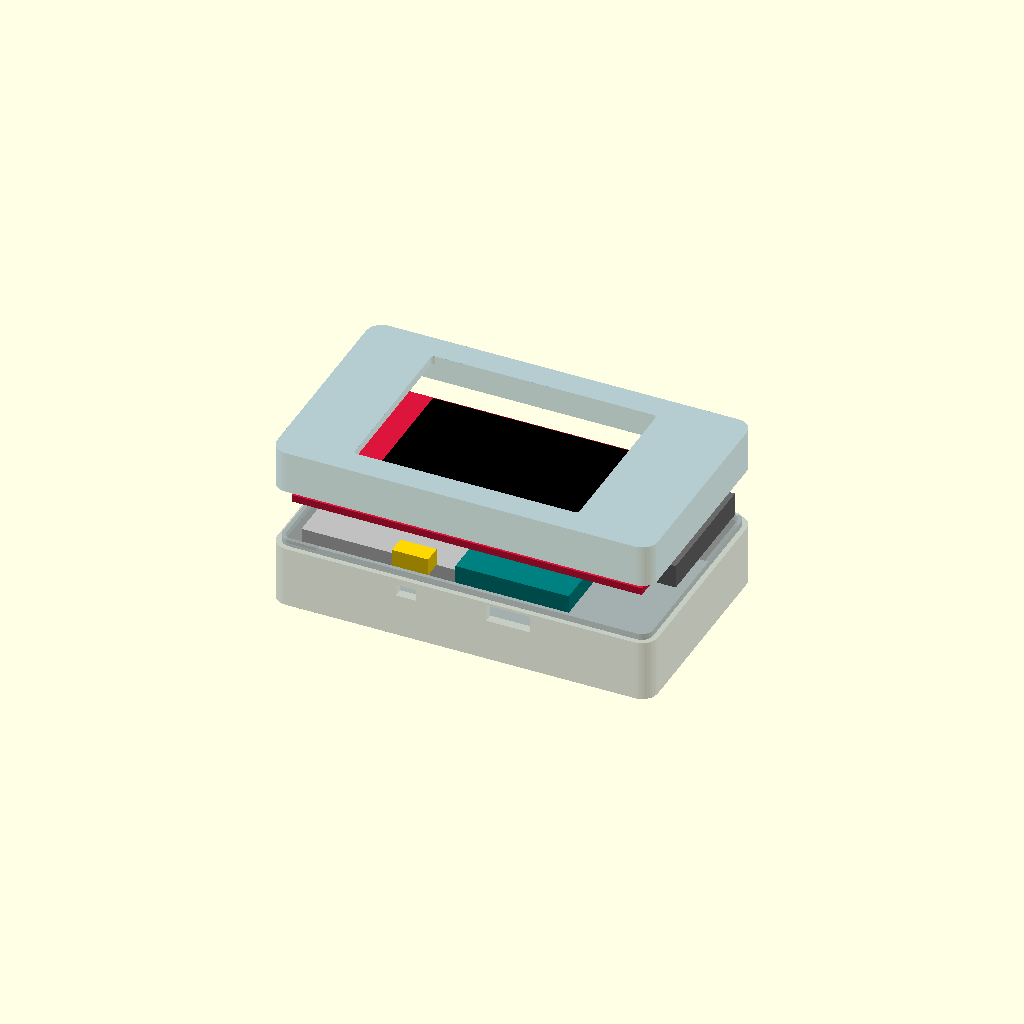
Cell 1 — every parameter at its default value.
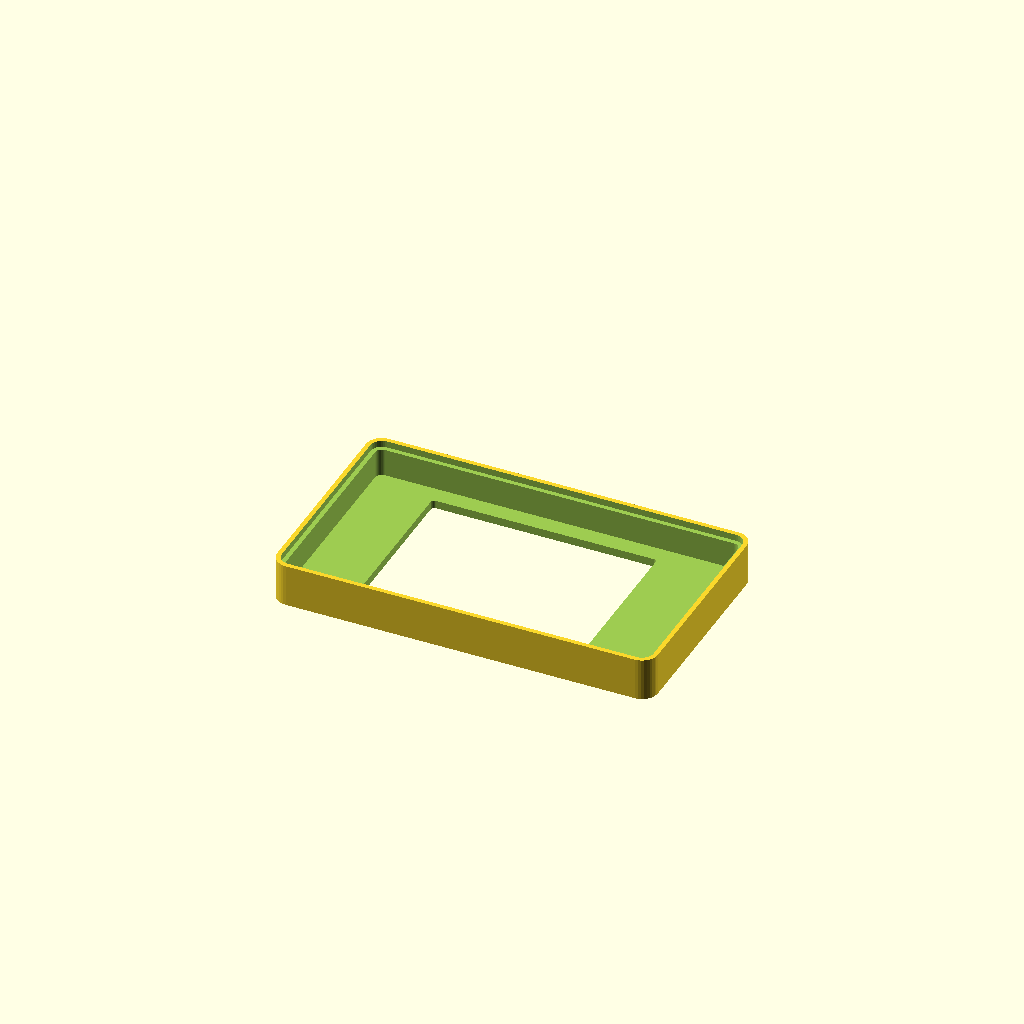
Cell 2: PART_MODE = "top" (everything else at default).
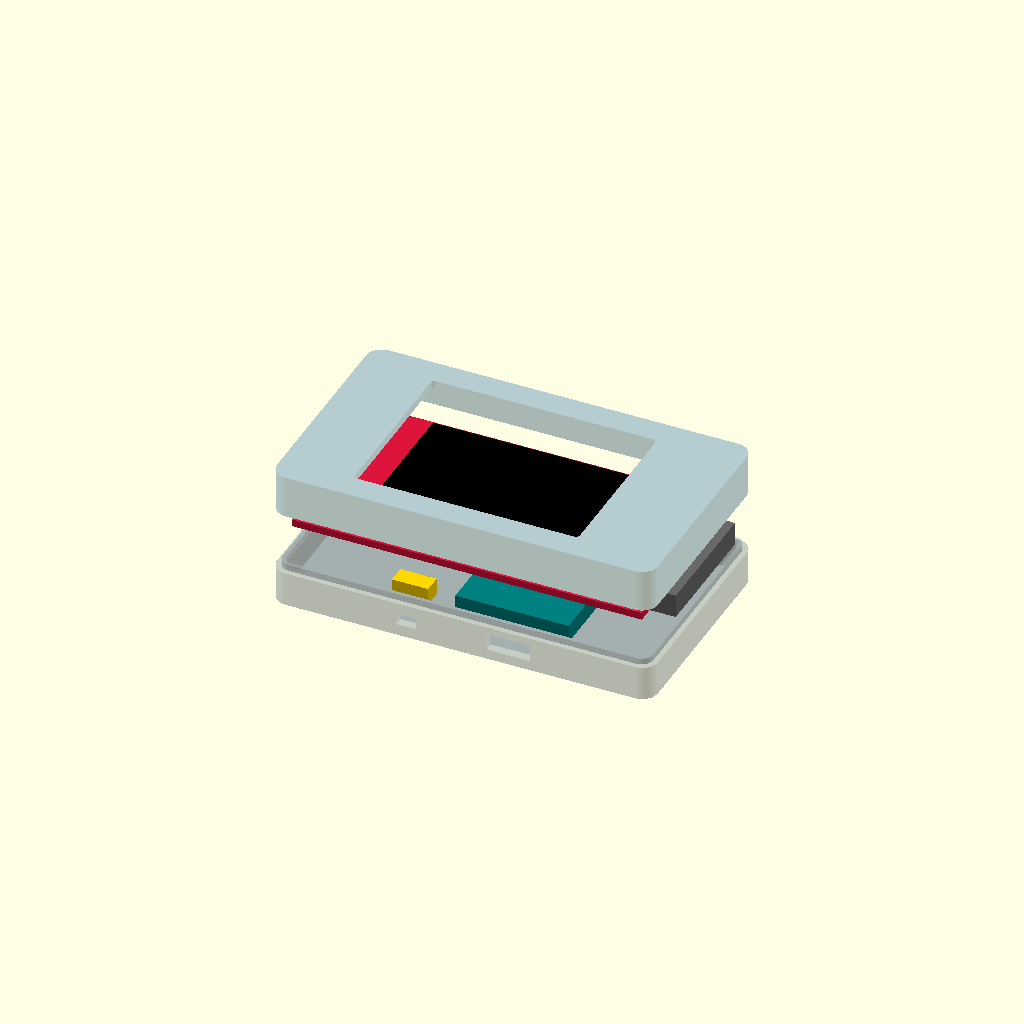
Cell 3 — BATTERY_MODE set to "180mah", the other parameters unchanged.
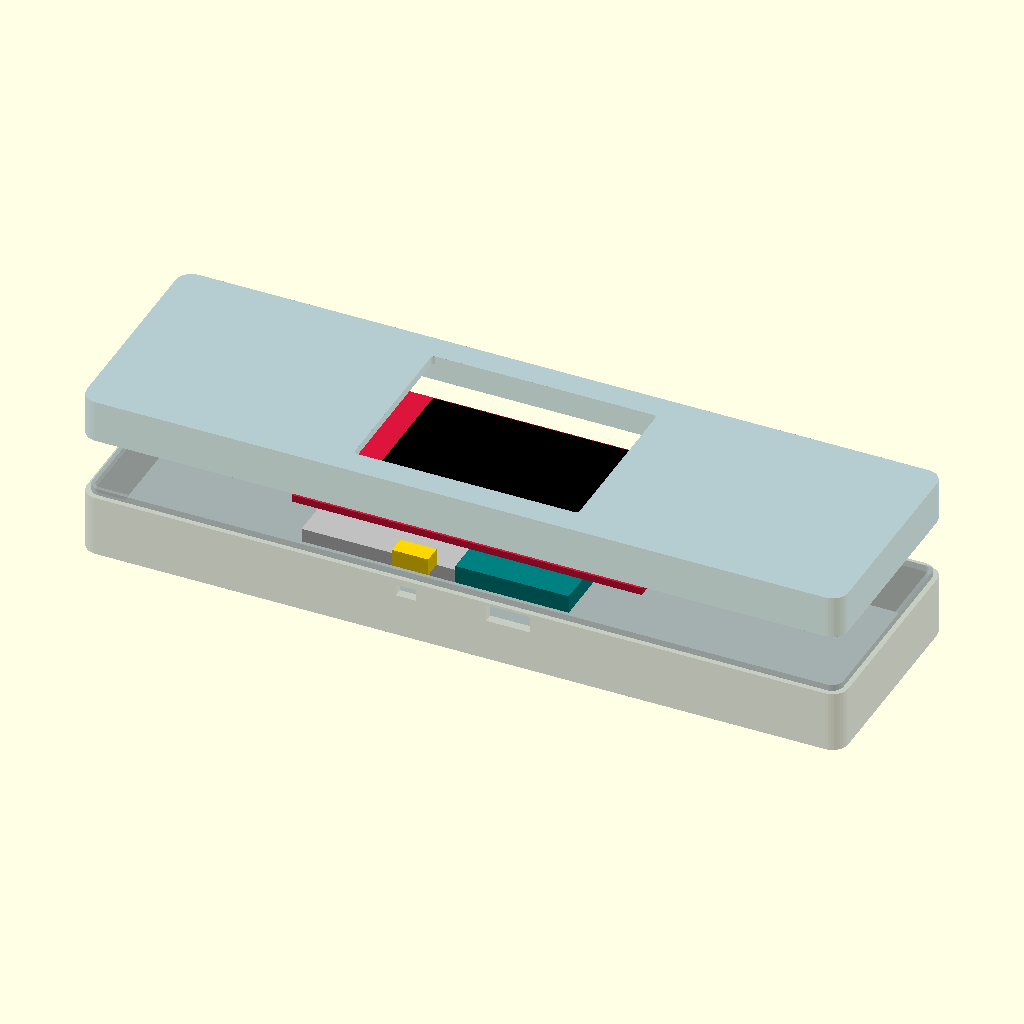
Cell 4: the same model with outer_w = 168.
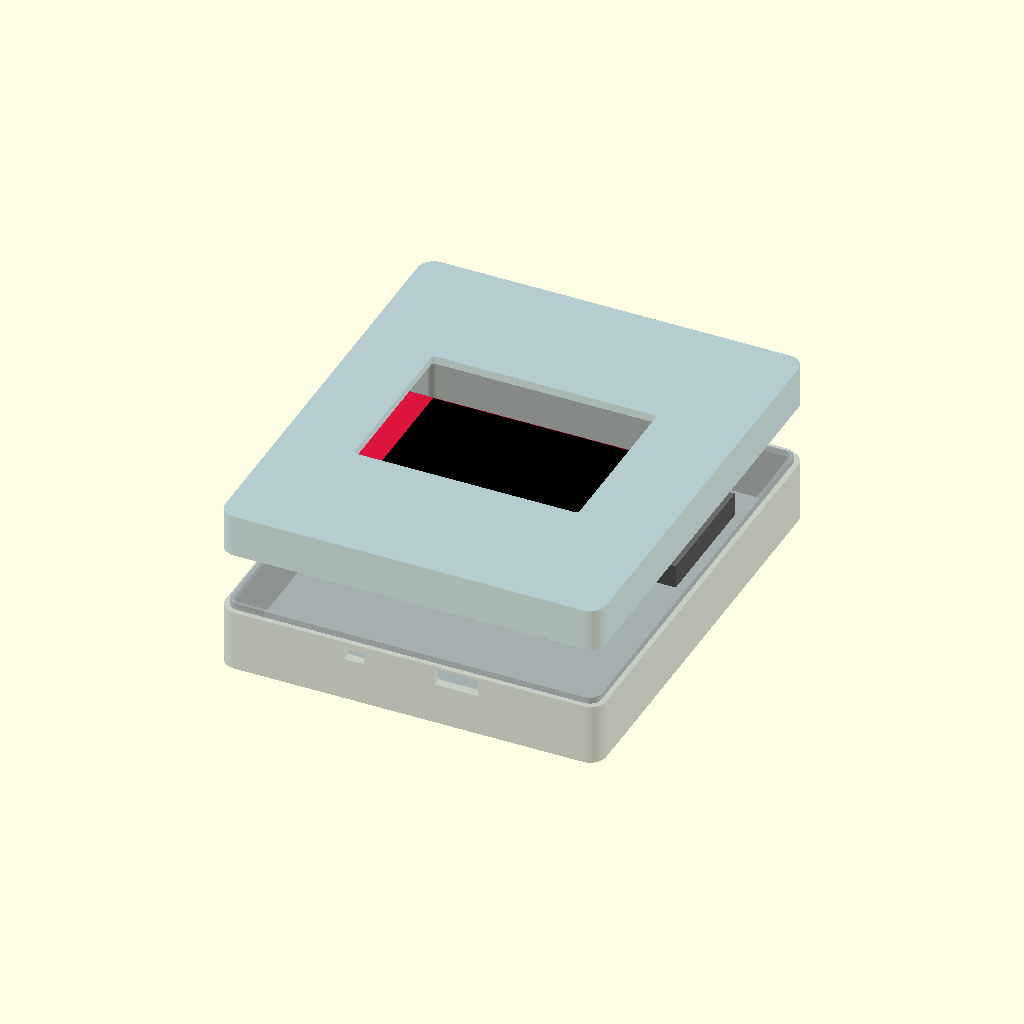
Cell 5: outer_h = 98 (everything else at default).
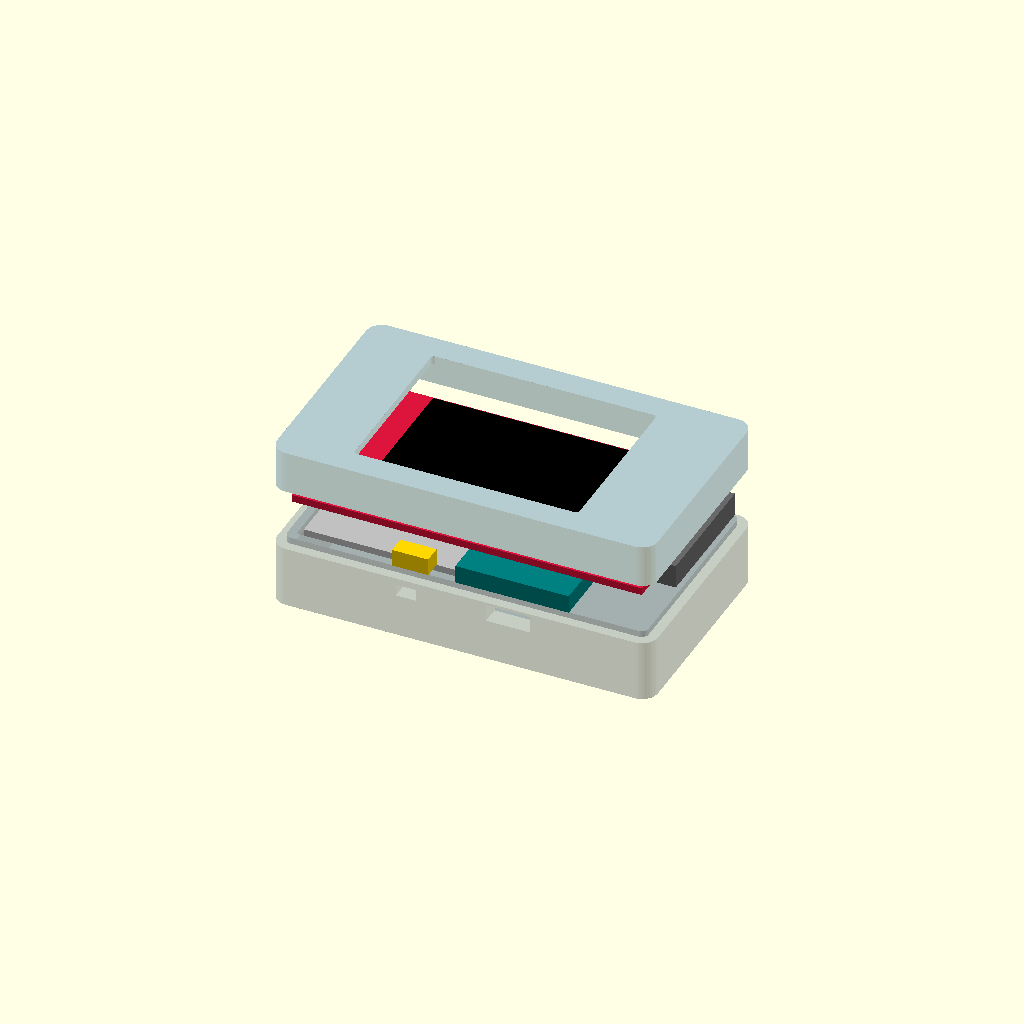
Cell 6 — wall set to 4, the other parameters unchanged.
All cells are drawn from one camera (rotation 55°, 0°, 25°, orthographic, colour scheme Cornfield), so only the parameter changes between them.
OpenSCAD source file enclosure_3d/esp32_nav_case.scad:
// =========================================================================
// Parametric 3D Enclosure for ESP32-S3 N16R8 + 2.4" TFT Touch SPI + Charger
// Units: millimeters (mm). Measure your clone PCB with calipers before printing!
// =========================================================================

// Choose part to export: "assembled", "exploded", "top", "bottom"
PART_MODE = "exploded"; // ["assembled", "exploded", "top", "bottom"]
// Battery configuration: "603450" (84x49x23mm) or "180mah" (84x49x17mm)
BATTERY_MODE = "603450"; // ["603450", "180mah"]

// --- Outer Shell Parameters ---
outer_w = 84.0;
outer_h = 49.0;
wall    = 2.0;
floor_t = 1.8;
bezel_t = 1.8;
corner_r = 3.5;

total_z = (BATTERY_MODE == "603450") ? 23.0 : 17.0;
split_z = total_z - 8.0; // Top bezel shell stays 8.0mm tall (+1.4mm snap groove)
snap_h  = 1.4;
tol     = 0.15;

// --- 2.4" TFT (MSP2402 / TJCTM24024-SPI) Parameters ---
tft_pcb_w = 77.18;
tft_pcb_h = 42.72;
win_w     = 49.6;   // Active area 48.96 + 0.64 clearance
win_h     = 37.4;   // Active area 36.72 + 0.68 clearance
win_cx    = -1.5;   // Asymmetric offset matching PCB header/SD margins

// --- Bottom Edge Cutouts (Y = -outer_h/2) ---
sw_w   = 4.4;   sw_h   = 2.6;  sw_cx   = -12.0; // SS-12D00 toggle slot
usbc_w = 9.6;   usbc_h = 3.8;  usbc_cx =  10.5; // MH-CD42 / LX-LCBST Type-C port

$fn = 36;

module rrect_extrude(w, h, r, z0, height) {
    translate([0, 0, z0])
    linear_extrude(height = height)
        offset(r = r)
            square([w - 2*r, h - 2*r], center = true);
}

module top_bezel_shell() {
    difference() {
        union() {
            rrect_extrude(outer_w, outer_h, corner_r, split_z - snap_h, 8.0 + snap_h);
        }
        // Hollow interior + snap groove matching bottom shell tongue
        rrect_extrude(outer_w - wall, outer_h - wall, max(0.5, corner_r - wall*0.5),
                      split_z - snap_h - 0.1, snap_h + 0.15);
        rrect_extrude(outer_w - 2*wall, outer_h - 2*wall, max(0.5, corner_r - wall),
                      split_z - 0.05, 8.0 - bezel_t + 0.05);
        // Active screen window cutout
        translate([win_cx, 0, total_z - bezel_t - 0.2])
            rrect_extrude(win_w, win_h, 0.8, 0, bezel_t + 0.5);
    }
}

module bottom_shell() {
    port_base_z = (BATTERY_MODE == "603450") ? 9.2 : 2.2;
    difference() {
        union() {
            rrect_extrude(outer_w, outer_h, corner_r, 0, split_z - snap_h);
            // Snap-fit tongue rim
            rrect_extrude(outer_w - wall - 2*tol, outer_h - wall - 2*tol,
                          max(0.5, corner_r - wall*0.5), split_z - snap_h, snap_h);
        }
        // Inner electronics cavity
        rrect_extrude(outer_w - 2*wall, outer_h - 2*wall, max(0.5, corner_r - wall),
                      floor_t, split_z + 0.2);
        // SS-12D00 mini slide switch slot on bottom edge
        translate([sw_cx, -outer_h/2 + wall/2, port_base_z + 0.3 + sw_h/2])
            cube([sw_w, wall + 1.0, sw_h], center = true);
        // USB Type-C charging cutout on bottom edge
        translate([usbc_cx, -outer_h/2 + wall/2, port_base_z + usbc_h/2])
            cube([usbc_w, wall + 1.0, usbc_h], center = true);
    }
}

module internal_components_preview() {
    // 1. 2.4" TFT Screen PCB (Red)
    color("crimson") translate([0, 0, split_z + 3.0])
        cube([tft_pcb_w, tft_pcb_h, 1.6], center = true);
    color("black") translate([win_cx, 0, split_z + 4.9])
        cube([48.96, 36.72, 2.2], center = true);
    // 2. ESP32-S3 N16R8 (Antenna at +X clear of battery)
    esp_z = (BATTERY_MODE == "603450") ? 9.0 : 1.8;
    color("dimgray") translate([10.1, 8.5, esp_z + 2.6])
        cube([57.2, 28.0, 5.2], center = true);
    // 3. MH-CD42 / LX-LCBST Charger + SS-12D00 Switch
    color("teal") translate([usbc_cx, -14.5, esp_z + 2.0])
        cube([25.0, 16.0, 4.0], center = true);
    color("gold") translate([sw_cx, -20.5, esp_z + 1.9])
        cube([8.0, 4.0, 3.8], center = true);
    // 4. LiPo Battery
    if (BATTERY_MODE == "603450") {
        color("silver") translate([-13.5, 0, 1.8 + 3.0])
            cube([50.0, 34.0, 6.0], center = true);
    } else {
        color("silver") translate([-29.5, 7.5, 1.8 + 2.0])
            cube([20.0, 30.0, 4.0], center = true);
    }
}

if (PART_MODE == "top") {
    rotate([180, 0, 0]) translate([0, 0, -total_z]) top_bezel_shell();
} else if (PART_MODE == "bottom") {
    bottom_shell();
} else if (PART_MODE == "assembled") {
    color("steelblue", 0.35) top_bezel_shell();
    color("slategray", 0.35) bottom_shell();
    internal_components_preview();
} else {
    translate([0, 0, 14]) color("steelblue", 0.4) top_bezel_shell();
    color("slategray", 0.4) bottom_shell();
    translate([0, 0, 6]) internal_components_preview();
}
Customizer parameters (derived from the source; name, type, default, range or options):
PART_MODE: string, default "exploded", options "assembled", "exploded", "top", "bottom"
BATTERY_MODE: string, default "603450", options "603450", "180mah"
outer_w: number, default 84
outer_h: number, default 49
wall: number, default 2
floor_t: number, default 1.8
bezel_t: number, default 1.8
corner_r: number, default 3.5
snap_h: number, default 1.4
tol: number, default 0.15
tft_pcb_w: number, default 77.18
tft_pcb_h: number, default 42.72
win_w: number, default 49.6
win_h: number, default 37.4
win_cx: number, default -1.5
